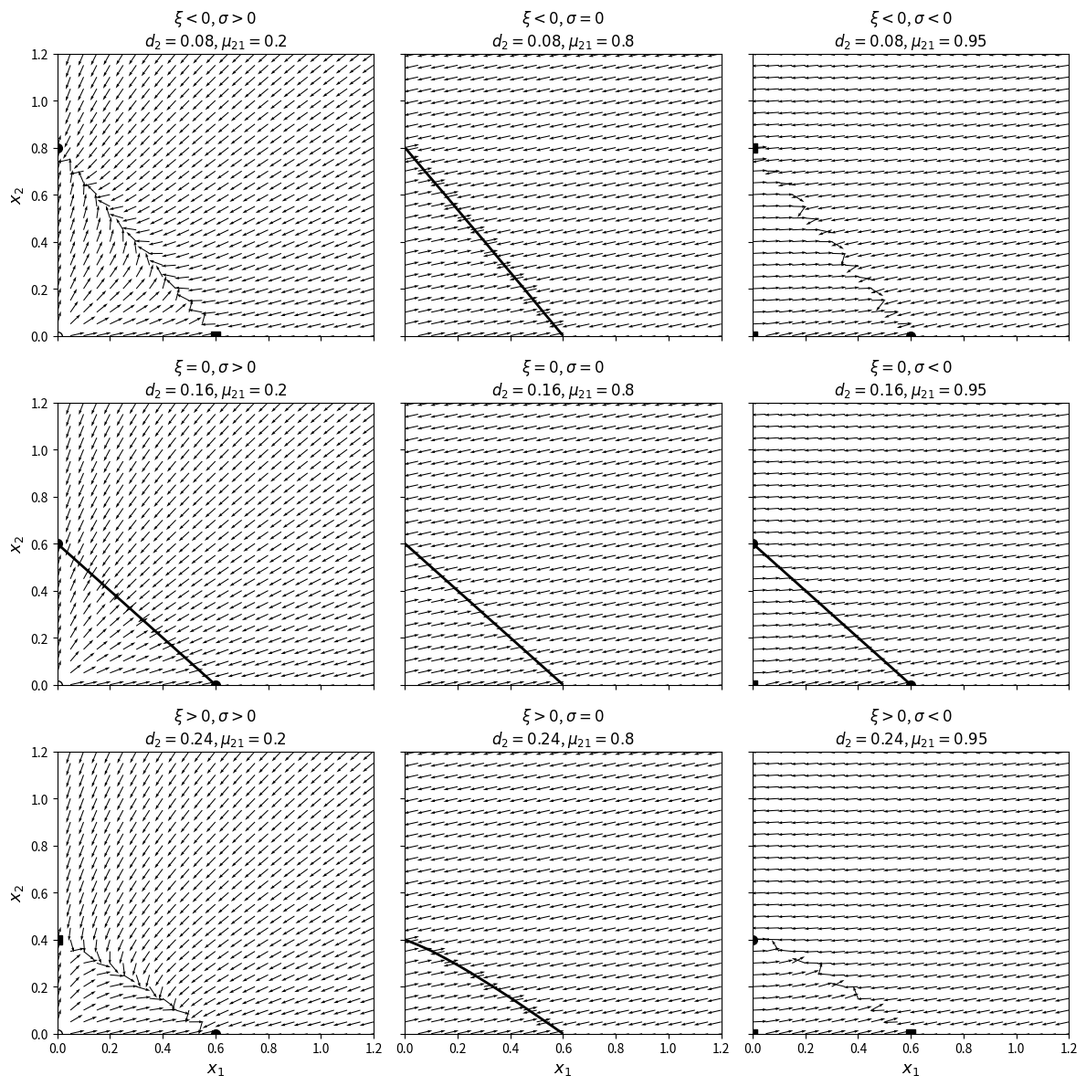

This figure's Python source:
import numpy as np
import matplotlib.pyplot as plt

K = 1.0
r1 = 0.5
r2 = 0.4
d1 = 0.20
mu12 = 0.20

mu21_values = [0.20, 0.80, 0.95]

d2_critic = r2 * d1 / r1
d2_values = [0.08, d2_critic, 0.24]

row_titles = [r"$\xi<0$", r"$\xi=0$", r"$\xi>0$"]
col_titles = [r"$\sigma>0$", r"$\sigma=0$", r"$\sigma<0$"]

x1_min, x1_max = 0.0, 1.2
x2_min, x2_max = 0.0, 1.2

n_grid = 25
x1 = np.linspace(x1_min, x1_max, n_grid)
x2 = np.linspace(x2_min, x2_max, n_grid)
X1, X2 = np.meshgrid(x1, x2)

def f1(x1, x2):
    N = x1 + x2
    return r1 * (1 - N / K) - d1

def f2(x1, x2, d2):
    N = x1 + x2
    return r2 * (1 - N / K) - d2

def camp_2D(x1, x2, d2, mu21):
    f1_val = f1(x1, x2)
    f2_val = f2(x1, x2, d2)

    dx1 = (1 - mu12) * f1_val * x1 + mu21 * f2_val * x2
    dx2 = mu12 * f1_val * x1 + (1 - mu21) * f2_val * x2

    return dx1, dx2

def jacobia(x1, x2, d2, mu21):
    N = x1 + x2

    f1_val = r1 * (1 - N / K) - d1
    f2_val = r2 * (1 - N / K) - d2

    df1 = -r1 / K
    df2 = -r2 / K

    J11 = (1 - mu12) * (df1 * x1 + f1_val) + mu21 * df2 * x2
    J12 = (1 - mu12) * df1 * x1 + mu21 * (df2 * x2 + f2_val)

    J21 = mu12 * (df1 * x1 + f1_val) + (1 - mu21) * df2 * x2
    J22 = mu12 * df1 * x1 + (1 - mu21) * (df2 * x2 + f2_val)

    return np.array([[J11, J12], [J21, J22]])

def classifica_equilibri(x1, x2, d2, mu21):
    eigvals = np.linalg.eigvals(jacobia(x1, x2, d2, mu21))
    real_parts = np.real(eigvals)

    tol = 1e-8

    if np.any(np.abs(real_parts) < tol):
        return "degenerate"
    if np.all(real_parts < 0):
        return "stable"
    if np.all(real_parts > 0):
        return "unstable"

    return "saddle"

def punts_equilibri(d2, mu21):
    equilibris = []
    sigma = 1 - mu12 - mu21

    if not np.isclose(sigma, 0.0):

        candidats = [(0.0, 0.0)]

        if d1 < r1:
            candidatos_x1 = (K * (1 - d1 / r1), 0.0)
            candidats.append(candidatos_x1)

        if d2 < r2:
            candidatos_x2 = (0.0, K * (1 - d2 / r2))
            candidats.append(candidatos_x2)

        for x_eq, y_eq in candidats:
            tipus = classifica_equilibri(x_eq, y_eq, d2, mu21)
            equilibris.append((x_eq, y_eq, tipus))

    return equilibris

def recta_equilibris_xi_zero(d2):
    N_line = K * (1 - d1 / r1)
    x_line = np.linspace(0, N_line, 200)
    y_line = N_line - x_line
    return x_line, y_line

def corba_equilibris_sigma_zero(X1, X2, d2):
    N = X1 + X2
    return (1 - N / K) * (r1 * X1 + r2 * X2) - d1 * X1 - d2 * X2

fig, axs = plt.subplots(3, 3, figsize=(12, 12), sharex=True, sharey=True)

for i, d2 in enumerate(d2_values):
    for j, mu21 in enumerate(mu21_values):

        ax = axs[i, j]

        sigma = 1 - mu12 - mu21
        xi = d2 - r2 * d1 / r1

        U, V = camp_2D(X1, X2, d2, mu21)

        speed = np.sqrt(U**2 + V**2)
        speed[speed == 0] = 1.0

        ax.quiver(
            X1, X2,
            U / speed,
            V / speed,
            angles="xy",
            scale_units="xy",
            scale=18,
            width=0.003
        )

        if np.isclose(xi, 0.0) and not np.isclose(sigma, 0.0):
            x_line, y_line = recta_equilibris_xi_zero(d2)
            ax.plot(x_line, y_line, color="black", linewidth=2.0)

        if np.isclose(sigma, 0.0):
            E = corba_equilibris_sigma_zero(X1, X2, d2)
            ax.contour(X1, X2, E, levels=[0], colors="black", linewidths=2.0)

        for x_eq, y_eq, tipus in punts_equilibri(d2, mu21):
            if tipus == "stable":
                ax.plot(x_eq, y_eq, "o", color="black", markersize=7)
            elif tipus == "unstable":
                ax.plot(x_eq, y_eq, "o", markerfacecolor="white",
                        markeredgecolor="black", markersize=7)
            elif tipus == "saddle":
                ax.plot(x_eq, y_eq, "s", color="black", markersize=7)
            elif tipus == "degenerate":
                ax.plot(x_eq, y_eq, "o", color="black", markersize=7)

        ax.set_xlim(x1_min, x1_max)
        ax.set_ylim(x2_min, x2_max)

        ax.set_title(
            fr"{row_titles[i]}, {col_titles[j]}" + "\n" +
            fr"$d_2={d2:.2f}$, $\mu_{{21}}={mu21}$",
            fontsize=12
        )

        if i == 2:
            ax.set_xlabel(r"$x_1$", fontsize=13)
        if j == 0:
            ax.set_ylabel(r"$x_2$", fontsize=13)

        ax.tick_params(axis="both", labelsize=10)
        ax.grid(False)

plt.tight_layout()
plt.show()
